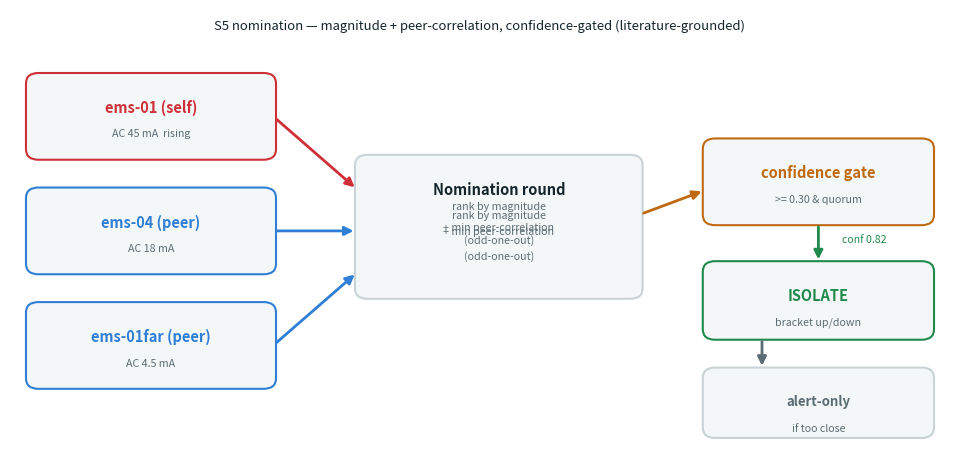

This chart was generated by the following Python code: (Note: this script raises an exception after producing the figure.)
"""Generate the S5 nomination diagram: 3 EMS telemetry -> magnitude + peer-correlation -> gate -> action."""
import matplotlib, os
matplotlib.use("Agg")
import matplotlib.pyplot as plt
from matplotlib.patches import FancyBboxPatch, FancyArrowPatch

INK="#14242b"; MUT="#5b6d74"; BORD="#c9d3d5"; FILL="#f4f7f7"
NOM="#cf2f36"; PEER="#2f7fd6"; OK="#1f8a4c"; ACC="#bf6a12"

fig,ax=plt.subplots(figsize=(9.7,4.8)); ax.set_xlim(0,100); ax.set_ylim(0,55); ax.axis("off")

def box(x,y,w,h,title,sub="",edge=BORD,tcol=INK,fs=10.5):
    ax.add_patch(FancyBboxPatch((x,y),w,h,boxstyle="round,pad=0.3,rounding_size=1.3",
                 linewidth=1.5,edgecolor=edge,facecolor=FILL))
    ax.text(x+w/2,y+h-3.0,title,ha="center",va="top",fontsize=fs,fontweight="bold",color=tcol)
    if sub: ax.text(x+w/2,y+h-6.6,sub,ha="center",va="top",fontsize=7.7,color=MUT)

def arrow(x0,y0,x1,y1,color=INK,lw=2.0):
    ax.add_patch(FancyArrowPatch((x0,y0),(x1,y1),arrowstyle="-|>",mutation_scale=13,lw=lw,color=color,shrinkA=3,shrinkB=3))

# 3 EMS telemetry (left)
box(2,37,26,10,"ems-01 (self)","AC 45 mA  rising",edge=NOM,tcol=NOM)
box(2,23,26,10,"ems-04 (peer)","AC 18 mA",edge=PEER,tcol=PEER)
box(2,9,26,10,"ems-01far (peer)","AC 4.5 mA",edge=PEER,tcol=PEER)

# nomination
box(37,20,30,17,"Nomination round","rank by magnitude\n+ min peer-correlation\n(odd-one-out)")
# fix multiline sub manually
ax.text(52,30.5,"rank by magnitude",ha="center",fontsize=7.7,color=MUT)
ax.text(52,27.5,"+ min peer-correlation",ha="center",fontsize=7.7,color=MUT)
ax.text(52,24.5,"(odd-one-out)",ha="center",fontsize=7.7,color=MUT)

# gate
box(74,29,24,10,"confidence gate",">= 0.30 & quorum",edge=ACC,tcol=ACC)
# outcomes
box(74,15,24,9,"ISOLATE","bracket up/down",edge=OK,tcol=OK)
box(74,3,24,8,"alert-only","if too close",edge=BORD,tcol=MUT,fs=9.5)

arrow(28,42,37,33,NOM)     # self -> nomination
arrow(28,28,37,28,PEER)    # peer -> nomination
arrow(28,14,37,23,PEER)    # peer -> nomination
arrow(67,30,74,33,ACC)     # nomination -> gate
arrow(86,29,86,24,OK)      # gate -> isolate
ax.text(88.5,26.5,"conf 0.82",ha="left",fontsize=7.6,color=OK)
arrow(80,15,80,11,MUT)     # (else) -> alert

ax.text(50,52.5,"S5 nomination — magnitude + peer-correlation, confidence-gated (literature-grounded)",
        ha="center",fontsize=9.4,color=INK)
plt.tight_layout()
out=os.path.join(os.path.dirname(__file__),"s5_nomination.png")
plt.savefig(out,dpi=200,bbox_inches="tight"); print("saved",out)
